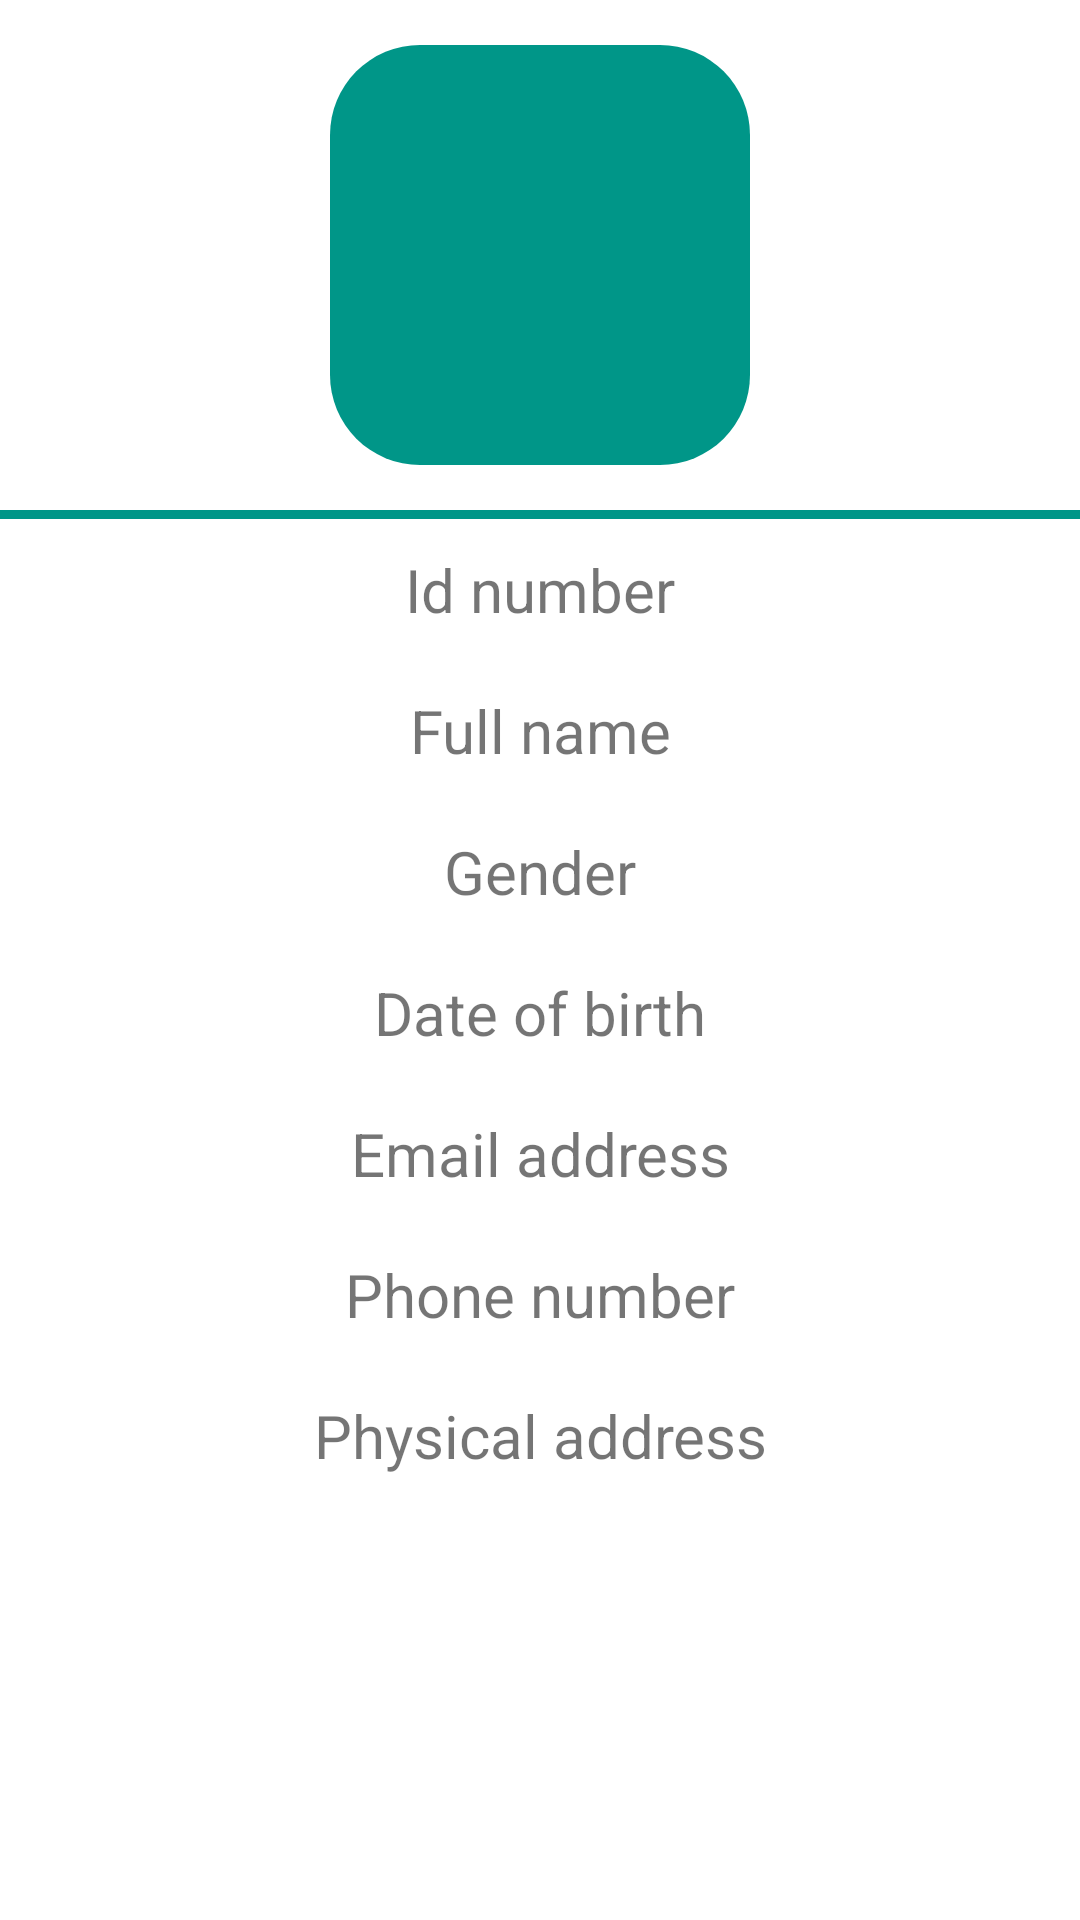

Produce the Android XML layout that renders to this screen, including the resource entries it uses.
<!-- AndroidManifest.xml: application theme Theme.Registration_android -->
<!-- res/layout/activity_search.xml -->
<?xml version="1.0" encoding="utf-8"?>
<ScrollView xmlns:android="http://schemas.android.com/apk/res/android"
    xmlns:app="http://schemas.android.com/apk/res-auto"
    xmlns:tools="http://schemas.android.com/tools"
    android:layout_width="match_parent"
    android:layout_height="match_parent"
    tools:context=".SearchActivity">

    <LinearLayout
        android:id="@+id/display_layout"
        android:layout_width="match_parent"
        android:layout_height="wrap_content"
        android:orientation="vertical"
        android:visibility="visible">
        <LinearLayout
            android:layout_width="match_parent"
            android:layout_height="wrap_content"
            android:orientation="horizontal"
            android:gravity="center">
            <ImageView
                android:id="@+id/display_image"
                android:layout_width="150dp"
                android:layout_height="150dp"
                android:layout_margin="10dp"
                android:src="@drawable/button_round"/>
        </LinearLayout>
        <View
            android:layout_height="3dip"
            android:layout_width="match_parent"
            android:background="@color/colorAccent"/>
        <TextView
            android:id="@+id/display_id"
            android:layout_width="match_parent"
            android:layout_height="wrap_content"
            android:layout_margin="10dp"
            android:textSize="20sp"
            android:text="Id number"
            android:textAlignment="center"/>
        <TextView
            android:id="@+id/display_name"
            android:layout_width="match_parent"
            android:layout_height="wrap_content"
            android:layout_margin="10dp"
            android:textSize="20sp"
            android:text="Full name"
            android:textAlignment="center"/>
        <TextView
            android:id="@+id/display_gender"
            android:layout_width="match_parent"
            android:layout_height="wrap_content"
            android:layout_margin="10dp"
            android:textSize="20sp"
            android:text="Gender"
            android:textAlignment="center"/>
        <TextView
            android:id="@+id/display_birth"
            android:layout_width="match_parent"
            android:layout_height="wrap_content"
            android:layout_margin="10dp"
            android:textSize="20sp"
            android:text="Date of birth"
            android:textAlignment="center"/>
        <TextView
            android:id="@+id/display_email"
            android:layout_width="match_parent"
            android:layout_height="wrap_content"
            android:layout_margin="10dp"
            android:textSize="20sp"
            android:text="Email address"
            android:textAlignment="center"/>
        <TextView
            android:id="@+id/display_phone"
            android:layout_width="match_parent"
            android:layout_height="wrap_content"
            android:layout_margin="10dp"
            android:textSize="20sp"
            android:text="Phone number"
            android:textAlignment="center"/>
        <TextView
            android:id="@+id/display_address"
            android:layout_width="match_parent"
            android:layout_height="wrap_content"
            android:layout_margin="10dp"
            android:textSize="20sp"
            android:text="Physical address"
            android:textAlignment="center"/>
    </LinearLayout>
</ScrollView>
<!-- resources referenced by this layout -->
<resources>
  <color name="colorAccent">#009688</color>
  <!-- drawable button_round (drawable) -->
  <?xml version="1.0" encoding="utf-8"?>
  <shape
      xmlns:android="http://schemas.android.com/apk/res/android"
      android:shape="rectangle">
      <solid
          android:color="@color/colorAccent"/>
      <corners
          android:radius="30dp"/>
      <stroke
          android:color="@android:color/transparent"
          android:width="10dp"/>
  </shape>
  <style name="Theme.Registration_android" parent="Theme.MaterialComponents.DayNight.DarkActionBar">
          <item name="colorPrimary">@color/colorAccent</item>
          <item name="colorPrimaryDark">@color/colorAccent</item>
          <item name="colorAccent">@color/colorNavIcon</item>
      </style>
  <color name="colorNavIcon">#dae9f6</color>
</resources>
